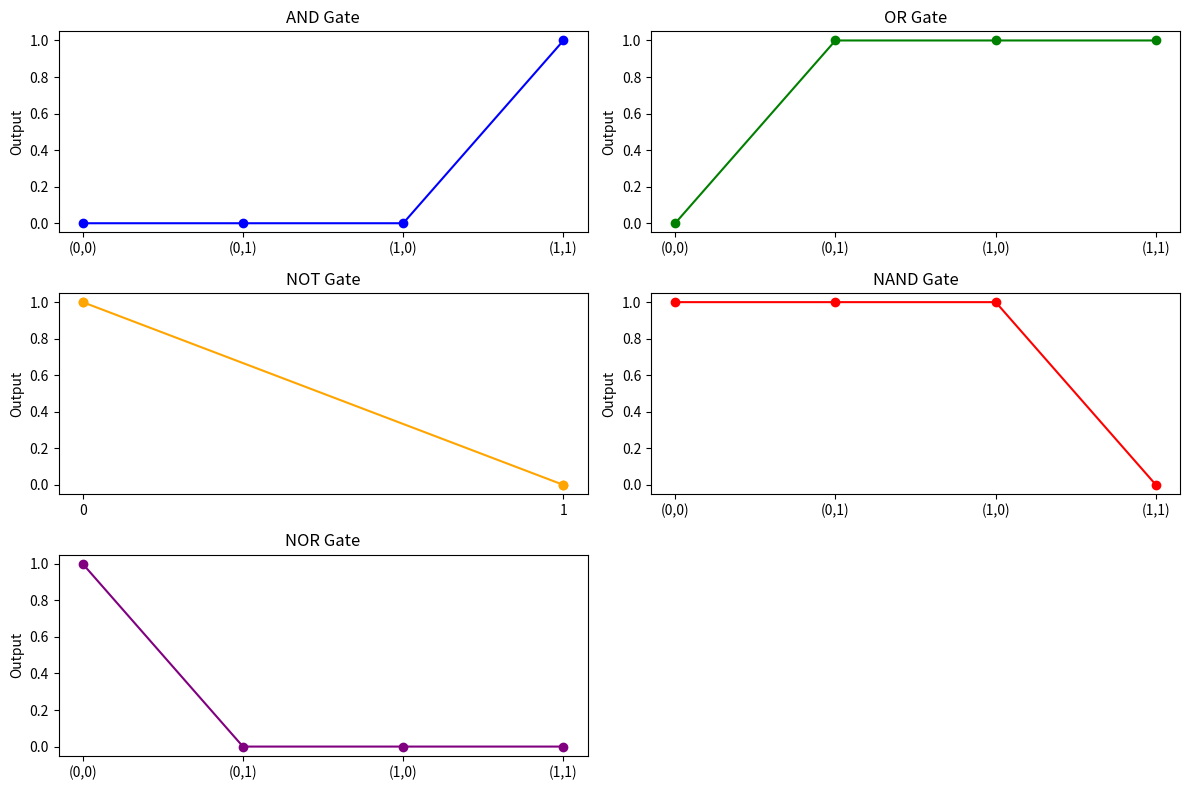

This figure's Python source:
#----------------------------------wave form-------------------------------

import matplotlib.pyplot as plt
def logic_and(a, b):
    return a & b

def logic_or(a, b):
    return a | b

def logic_not(a):
    return 1 - a

def logic_nand(a, b):
    return logic_not(logic_and(a, b))

def logic_nor(a, b):
    return logic_not(logic_or(a, b))

inputs = [(i, j) for i in range(2) for j in range(2)]

x_vals = [f"({i},{j})" for i, j in inputs]

plt.figure(figsize=(12, 8))

and_output = [logic_and(i, j) for i, j in inputs]
plt.subplot(3, 2, 1)
plt.plot(x_vals, and_output, marker='o', linestyle='-', color='b')
plt.title("AND Gate")
plt.ylabel("Output")

or_output = [logic_or(i, j) for i, j in inputs]
plt.subplot(3, 2, 2)
plt.plot(x_vals, or_output, marker='o', linestyle='-', color='g')
plt.title("OR Gate")
plt.ylabel("Output")

not_output = [logic_not(i) for i, _ in inputs]
plt.subplot(3, 2, 3)
plt.plot([str(i) for i, _ in inputs], not_output, marker='o', linestyle='-', color='orange')
plt.title("NOT Gate")
plt.ylabel("Output")

nand_output = [logic_nand(i, j) for i, j in inputs]
plt.subplot(3, 2, 4)
plt.plot(x_vals, nand_output, marker='o', linestyle='-', color='r')
plt.title("NAND Gate")
plt.ylabel("Output")

nor_output = [logic_nor(i, j) for i, j in inputs]
plt.subplot(3, 2, 5)
plt.plot(x_vals, nor_output, marker='o', linestyle='-', color='purple')
plt.title("NOR Gate")
plt.ylabel("Output")

plt.tight_layout()
plt.show()


#------------------------------ logic ----------------------------------------

def comb_logic(a,b,c):
    an1=a&b
    a1=1-a
    b1=1-b
    an2=(a1&b1)&c
    fin=an1|an2
    return fin
print(r"x  |  y  |  z  |  out")
for i in range(2):
    for j in range(2):
        for k in range(2):
            print(f"{i}  |  {j}  |  {k}  |  {comb_logic(i,j,k)}")
